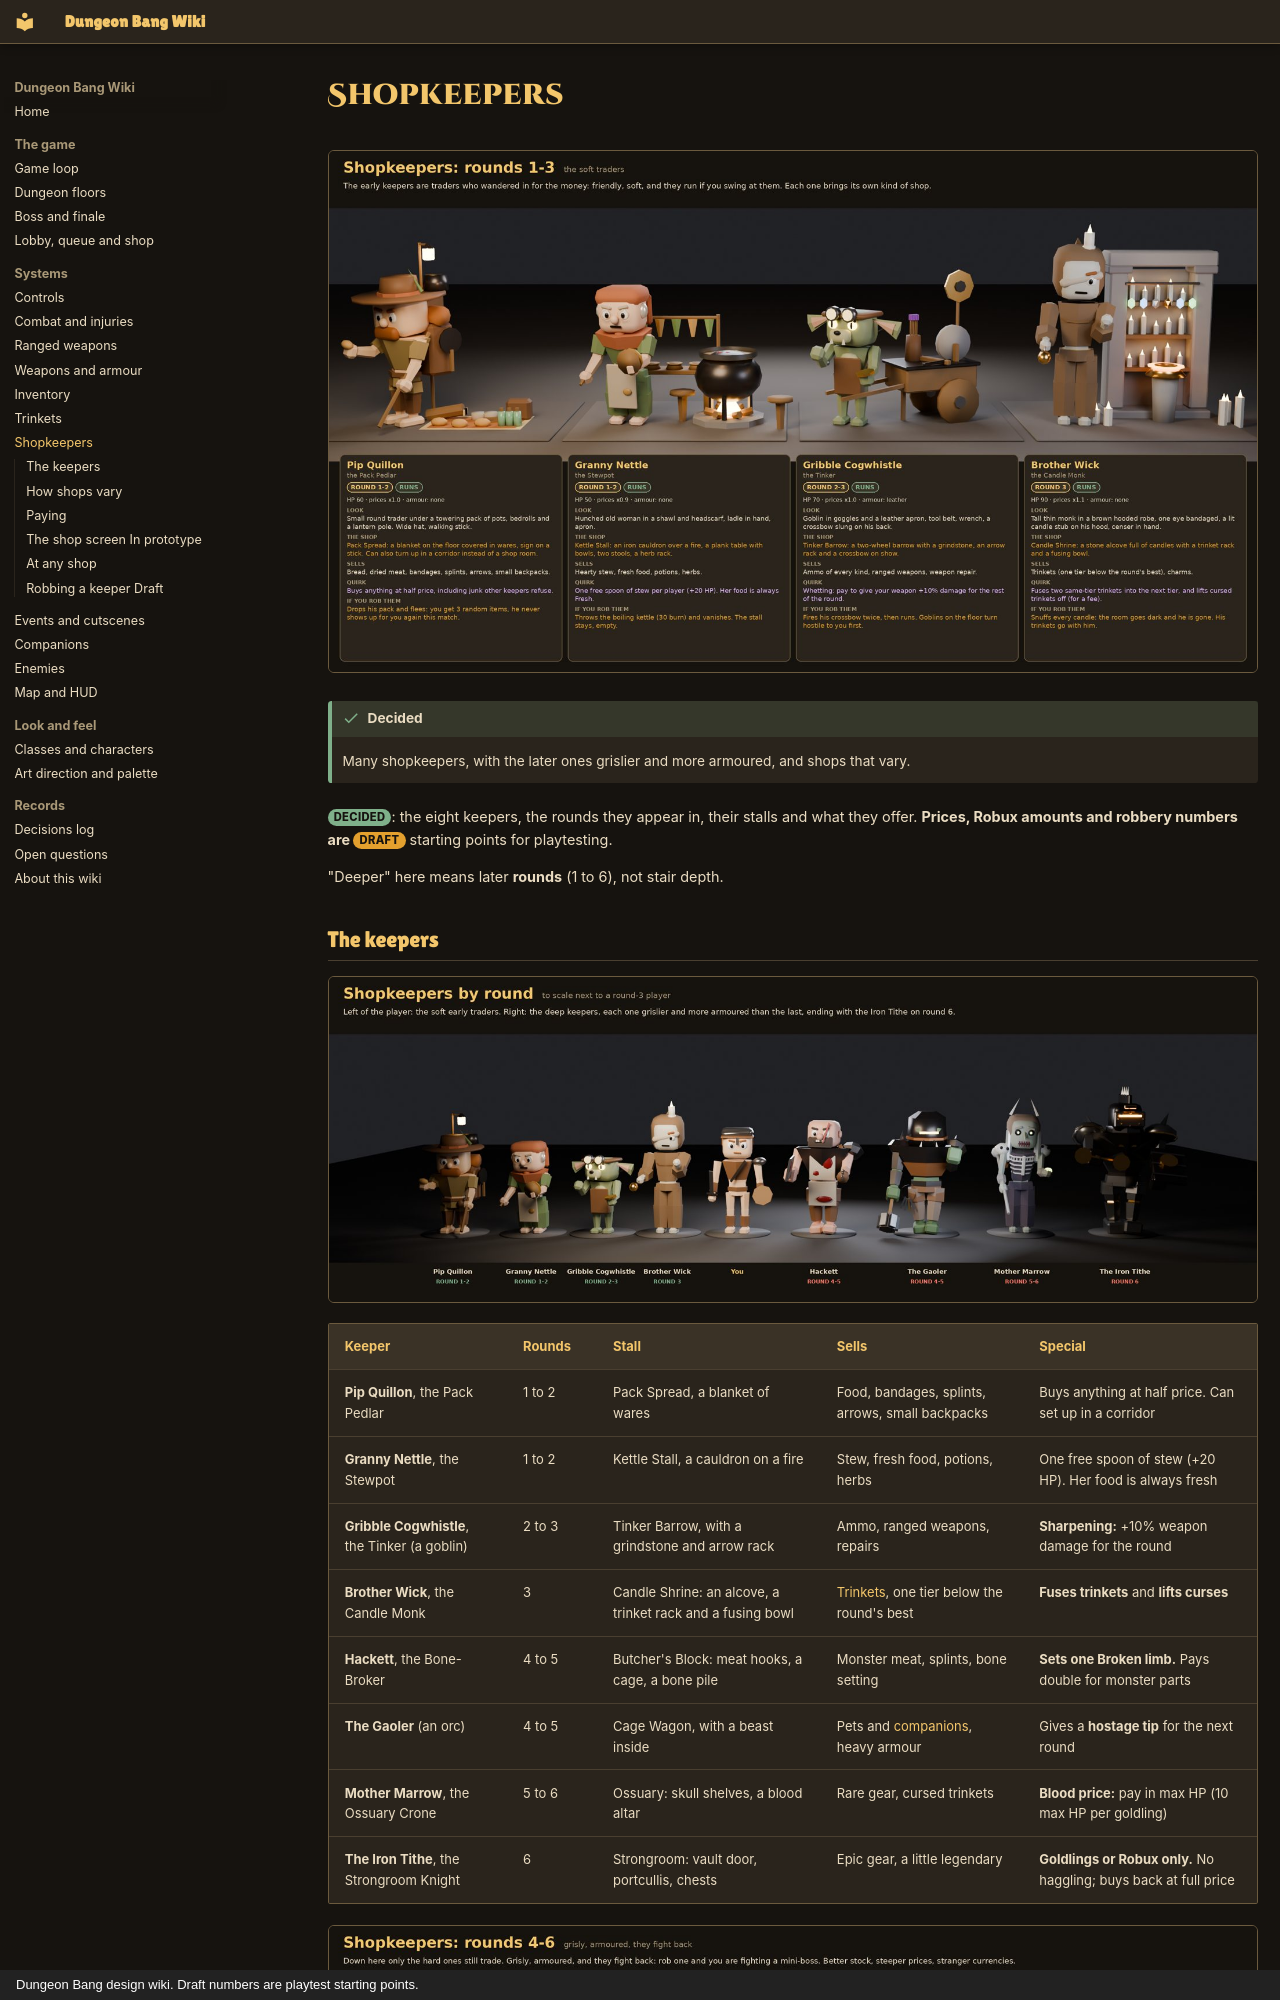

repository: iamlegendok/Dungeon-Bang-Wiki · page: shopkeepers/index.html · generator: mkdocs · copyright: Dungeon Bang design wiki. Draft numbers are playtest starting points.

# Shopkeepers

![Shop stalls for rounds 1 to 3](assets/img/shops/upper.jpg)

!!! success "Decided"
    Many shopkeepers, with the later ones grislier and more armoured, and shops that vary.

<span class="tag decided">Decided</span>: the eight keepers, the rounds they appear in, their stalls and what they offer. **Prices, Robux amounts and robbery numbers are <span class="tag draft">Draft</span>** starting points for playtesting.

"Deeper" here means later **rounds** (1 to 6), not stair depth.

## The keepers

![All eight keepers](assets/img/shops/lineup.jpg)

| Keeper | Rounds | Stall | Sells | Special |
|-|-|-|-|-|
| **Pip Quillon**, the Pack Pedlar | 1 to 2 | Pack Spread, a blanket of wares | Food, bandages, splints, arrows, small backpacks | Buys anything at half price. Can set up in a corridor |
| **Granny Nettle**, the Stewpot | 1 to 2 | Kettle Stall, a cauldron on a fire | Stew, fresh food, potions, herbs | One free spoon of stew (+20 HP). Her food is always fresh |
| **Gribble Cogwhistle**, the Tinker (a goblin) | 2 to 3 | Tinker Barrow, with a grindstone and arrow rack | Ammo, ranged weapons, repairs | **Sharpening:** +10% weapon damage for the round |
| **Brother Wick**, the Candle Monk | 3 | Candle Shrine: an alcove, a trinket rack and a fusing bowl | [Trinkets](trinkets.md), one tier below the round's best | **Fuses trinkets** and **lifts curses** |
| **Hackett**, the Bone-Broker | 4 to 5 | Butcher's Block: meat hooks, a cage, a bone pile | Monster meat, splints, bone setting | **Sets one Broken limb.** Pays double for monster parts |
| **The Gaoler** (an orc) | 4 to 5 | Cage Wagon, with a beast inside | Pets and [companions](companions.md), heavy armour | Gives a **hostage tip** for the next round |
| **Mother Marrow**, the Ossuary Crone | 5 to 6 | Ossuary: skull shelves, a blood altar | Rare gear, cursed trinkets | **Blood price:** pay in max HP (10 max HP per goldling) |
| **The Iron Tithe**, the Strongroom Knight | 6 | Strongroom: vault door, portcullis, chests | Epic gear, a little legendary | **Goldlings or Robux only.** No haggling; buys back at full price |

![Shop stalls for rounds 4 to 6](assets/img/shops/deep.jpg)
